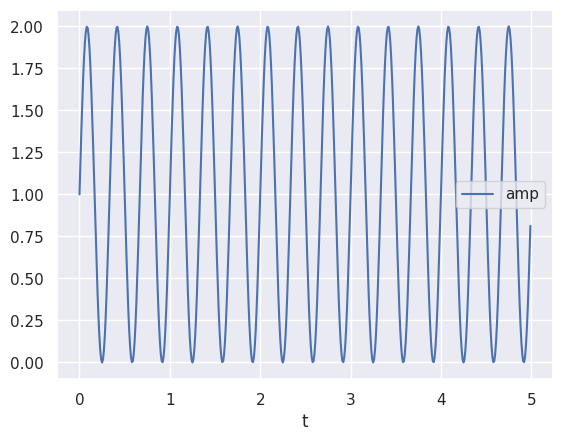
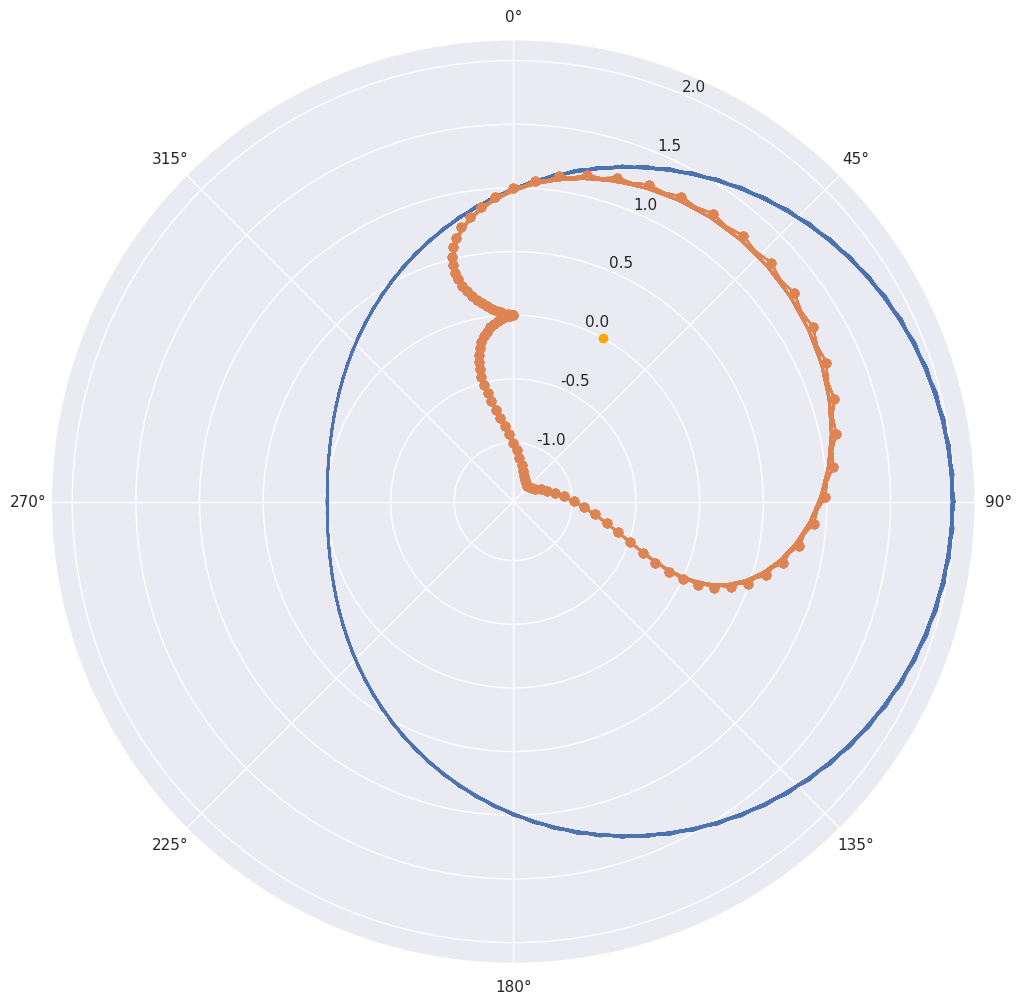
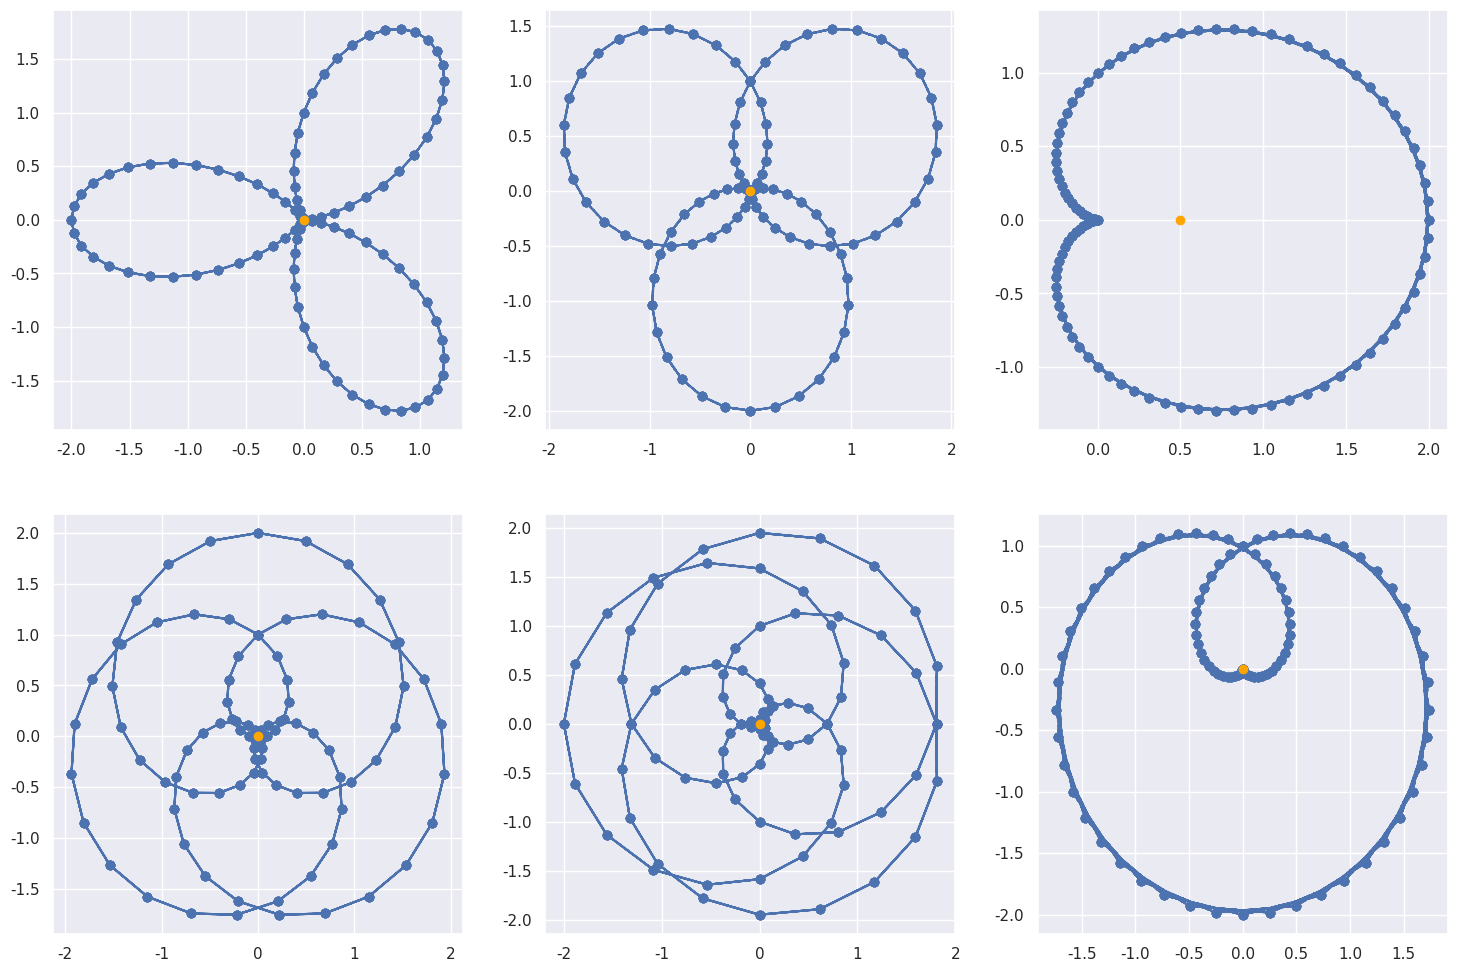

Recreate these plots in Python, in order.
# https://youtu.be/spUNpyF58BY

import numpy as np
import matplotlib.pyplot as plt
import pandas as pd
import seaborn as sns

sns.set()

def cart2pol(x, y):
    rho = np.sqrt(x**2 + y**2)
    phi = np.arctan2(y, x)
    return(rho, phi)

def pol2cart(rho, phi):
    x = rho * np.cos(phi)
    y = rho * np.sin(phi)
    return(x, y)


t = np.arange(0,5,0.01) # time 

amp_offset = 1 # to avoid negative y-values

freq = 3

df = pd.DataFrame({'t' : t,
                  'amp' : amp_offset + np.sin(freq*t*2*np.pi)})

df.head()

df.plot(x='t',y='amp')

plt.figure(figsize=(18,12))
plt.polar(df['t'] * freq * 2 * np.pi,df['amp'])
#plt.polar(df['t'] *  2 * np.pi,df['amp'],'o--')

ax = plt.gca()

ax.set_theta_zero_location('N')
ax.set_theta_direction(-1)




cartesian = pd.DataFrame(pol2cart(df['amp'],df['t'] * 2 * np.pi)).T
cartesian.columns = ['y','x']
cartesian

# wrap data on circle with frequency Hz

def plot_g(df,Hz,ax):
    cartesian = pd.DataFrame(pol2cart(df['amp'],df['t'] * Hz * 2 * np.pi)).T
    cartesian.columns = ['y','x']
    ax.plot(cartesian['x'],cartesian['y'],'o--')
    ax.plot(cartesian['x'].mean(),0,'o',color='orange')
    

ax = plt.gca()
plot_g(df,3,ax)


fig,axes = plt.subplots(2,3,figsize=(18,12))

plot_g(df,1,axes[0,0])
plot_g(df,2,axes[0,1])
plot_g(df,3,axes[0,2])
plot_g(df,4,axes[1,0])
plot_g(df,5,axes[1,1])
plot_g(df,6,axes[1,2])